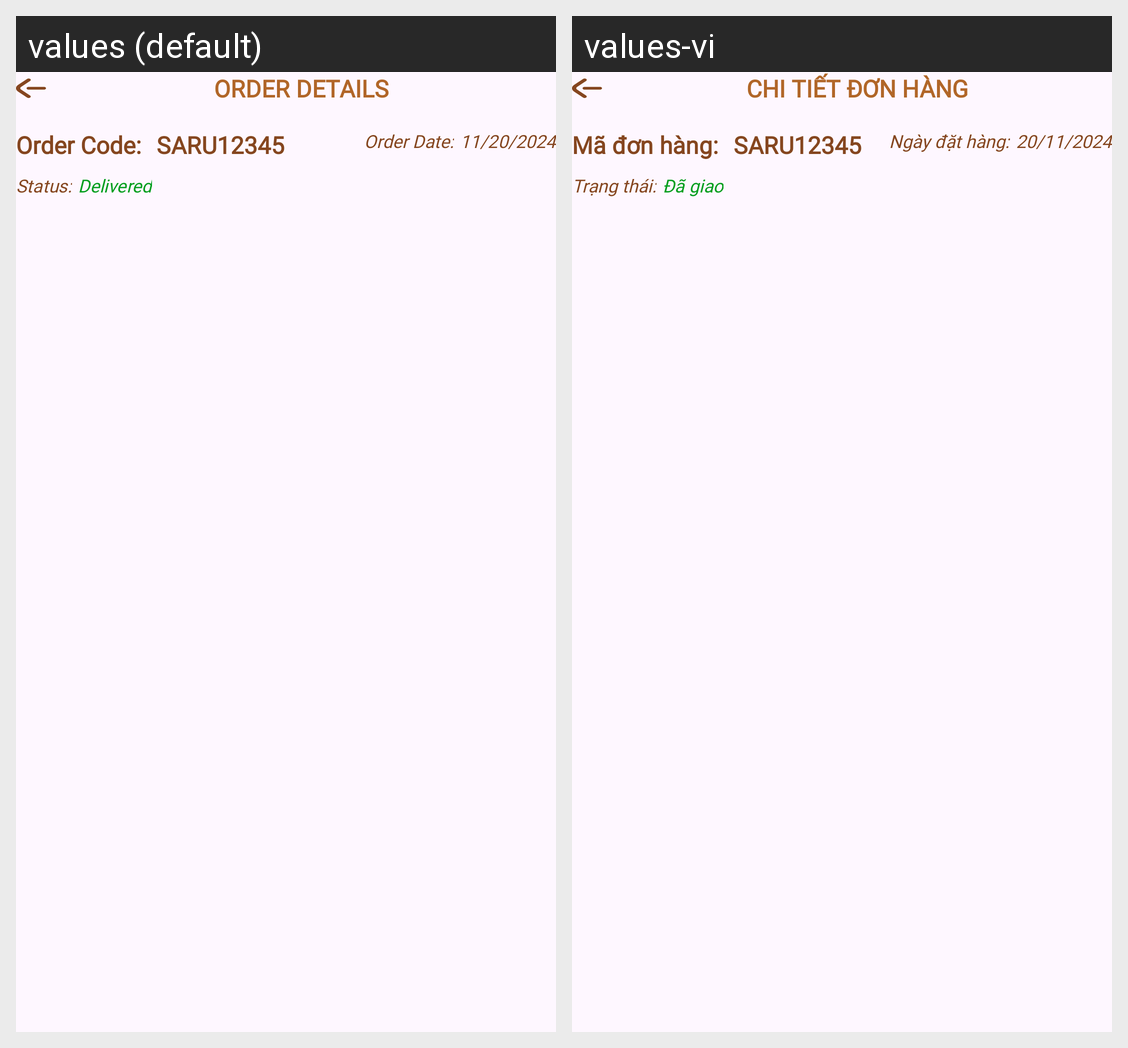

The Android screen above is rendered under two locales of the same app. Produce the string resources it draws, with the default and per-locale values.
Android screen res/layout/fragment_order_info.xml rendered under 2 locales, left to right: values (default), values-vi. Device: Nexus 5 (rendered at 1080×1920; each locale shown at half size, 540×960, under a caption strip naming it); theme Theme.Client_app.
Strings drawn on this screen, with the default value and each locale's value (text and hints the layout hard-codes, and strings that could not be matched under every locale, appear in the picture but are not listed):

order_detail_title
  values: ORDER DETAILS
  values-vi: CHI TIẾT ĐƠN HÀNG

order_code_label
  values: Order Code:
  values-vi: Mã đơn hàng:

order_code_value
  values: SARU12345
  values-vi: SARU12345

order_date_label
  values: Order Date:
  values-vi: Ngày đặt hàng:

order_date_value
  values: 11/20/2024
  values-vi: 20/11/2024

order_status_label
  values: Status:
  values-vi: Trạng thái:

order_status_value
  values: Delivered
  values-vi: Đã giao
